Run: headless pygame with SDL's dummy video driver; simulated clock (each Clock.tick advances the game by its frame time, no real sleeping); random seed 0; keys injected as events and as key.get_pressed() state; no mouse input.
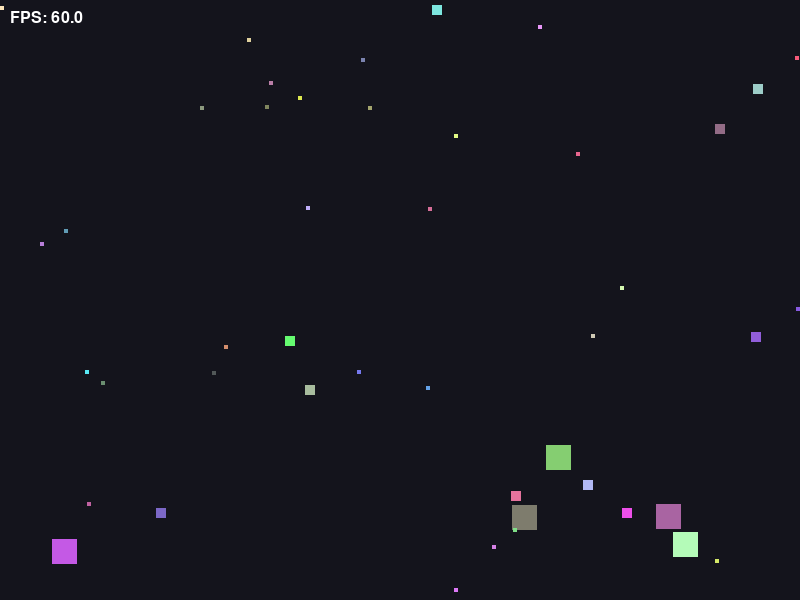
Frame 1 of 4 · flips 1–60 · no input
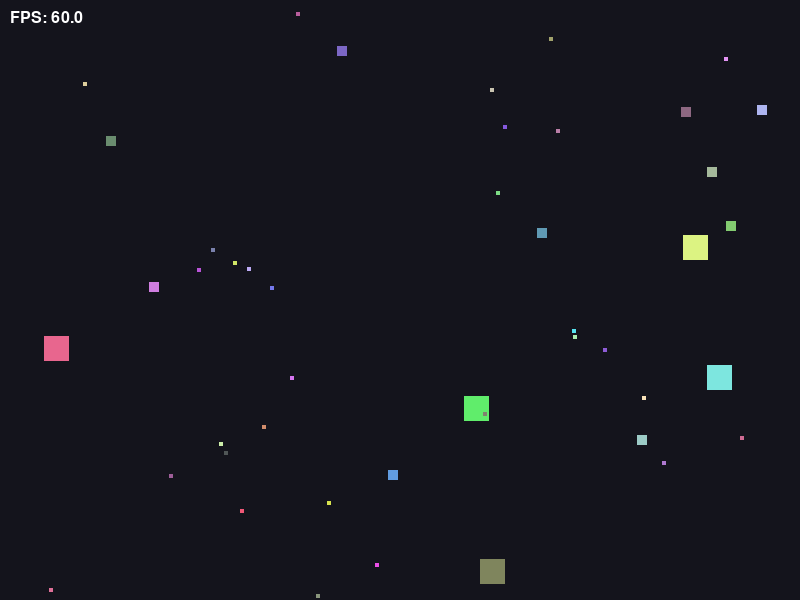
Frame 2 of 4 · flips 61–180 · tapped SPACE, RETURN · held RIGHT (→), D
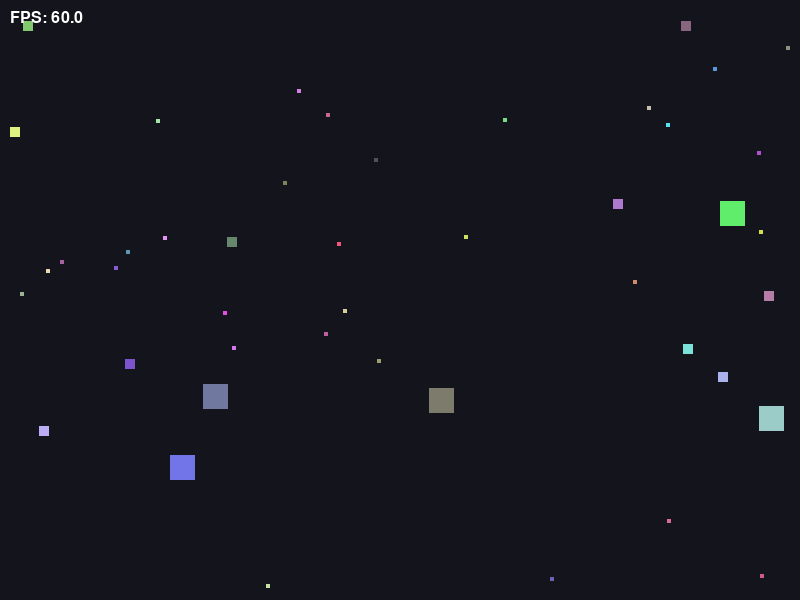
Frame 3 of 4 · flips 181–300 · held DOWN (↓), S
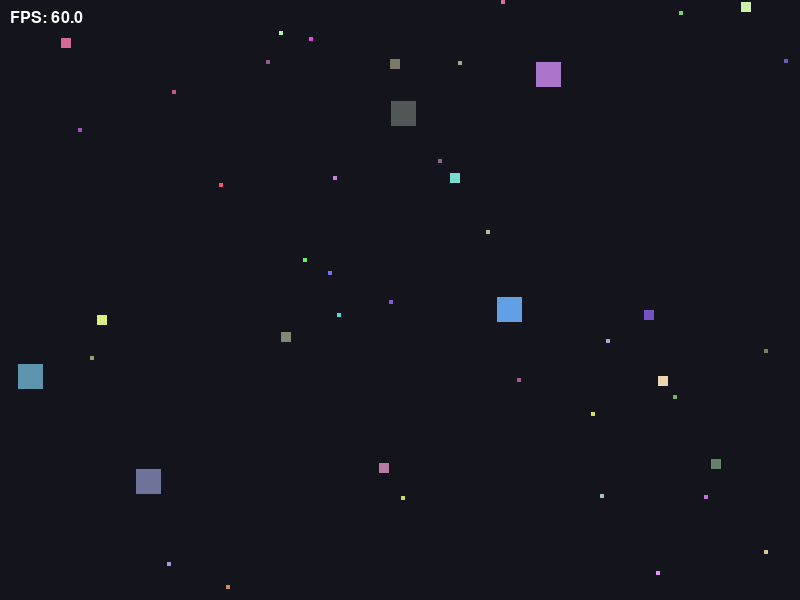
Frame 4 of 4 · flips 301–420 · held LEFT (←), A, UP (↑), W

The pygame program that drew these frames:

# ==============================
# Copied from: config.py
# ==============================
WIDTH = 800
HEIGHT = 600
NUM_SQUARES = 10
FPS = 60
BACKGROUND_COLOR = (20, 20, 28)
MIN_LIFETIME = 30.0
MAX_LIFETIME = 180.0


# ==============================
# Copied from: models.py
# ==============================
from dataclasses import dataclass
from enum import Enum, auto


class State(Enum):
    WANDER = auto()
    CHASE = auto()
    FLEE = auto()


Color = tuple[int, int, int]


@dataclass
class Square:
    x: float
    y: float
    vx: float
    vy: float
    color: Color
    size: int
    max_speed: float
    max_accel: float
    lifetime: float = 0.0
    max_lifetime: float = 0.0
    alpha: int = 255
    state: State = State.WANDER


# ==============================
# Copied from: ui.py
# ==============================
import pygame


def create_screen(width: int, height: int, title: str) -> pygame.Surface:
    pygame.init()
    screen = pygame.display.set_mode((width, height))
    pygame.display.set_caption(title)
    return screen


def should_quit() -> bool:
    for event in pygame.event.get():
        if event.type == pygame.QUIT:
            return True
    return False


def draw_squares(
    screen: pygame.Surface,
    squares: list[Square],
    background_color: Color,
) -> None:
    screen.fill(background_color)

    for s in squares:
        temp_surface = pygame.Surface((s.size, s.size), pygame.SRCALPHA)
        pygame.draw.rect(temp_surface, s.color + (s.alpha,), (0, 0, s.size, s.size))
        screen.blit(temp_surface, (int(s.x), int(s.y)))


# ==============================
# Copied from: logic.py
# ==============================
import math
import random

PANIC_MULT = 4.0
CALM_MULT = 6.0


def create_random_square(width: int, height: int, size: int) -> Square:
    max_speed = 5000.0 / size
    max_accel = 8000.0 / size

    return Square(
        x=random.uniform(0, width - size),
        y=random.uniform(0, height - size),
        vx=random.uniform(-max_speed, max_speed),
        vy=random.uniform(-max_speed, max_speed),
        color=(random.randint(80, 255), random.randint(80, 255), random.randint(80, 255)),
        size=size, # Assign the size here
        max_speed=max_speed,
        max_accel=max_accel,
        lifetime=0.0,
        max_lifetime=random.uniform(MIN_LIFETIME, MAX_LIFETIME),
    )


def create_squares( width: int, height: int,) -> list[Square]:
    squares = []
    
    mix = [
        (5, 25),  # 5 squares of 25px
        (10, 10), # 10 squares of 10px
        (30, 4)   # 30 squares of 4px
    ]
    
    for count, size in mix:
        for _ in range(count):
            squares.append(create_random_square(width, height, size))
            
    return squares


def update_lifetimes(squares: list[Square], dt: float) -> None:
    for square in squares:
        square.lifetime += dt
        remaining_ratio = max(0.0, 1.0 - (square.lifetime / square.max_lifetime))
        square.alpha = int(remaining_ratio * 255)


def handle_rebirth(squares: list[Square], width: int, height: int) -> None:
    for idx, square in enumerate(squares):
        if square.lifetime >= square.max_lifetime:
            squares[idx] = create_random_square(width, height, square.size)


def update_squares(squares: list[Square], width: int, height: int, dt: float) -> None:
    for a in squares:
        cx_a, cy_a = a.x + a.size / 2, a.y + a.size / 2
        panic_radius = a.size * PANIC_MULT
        calm_radius = a.size * CALM_MULT

        closest_predator = None
        closest_prey = None
        min_dist_pred = float("inf")
        min_dist_prey = float("inf")

        for b in squares:
            if a is b:
                continue

            cx_b, cy_b = b.x + b.size / 2, b.y + b.size / 2
            dist = math.hypot(cx_a - cx_b, cy_a - cy_b)

            if b.size > a.size:
                if dist < min_dist_pred:
                    min_dist_pred = dist
                    closest_predator = b
            elif b.size < a.size:
                if dist < min_dist_prey:
                    min_dist_prey = dist
                    closest_prey = b

        target = None
        current_dist = 0.0

        if closest_predator and min_dist_pred < panic_radius:
            a.state = State.FLEE
            target = closest_predator
            current_dist = min_dist_pred
        elif closest_prey and min_dist_prey < panic_radius:
            a.state = State.CHASE
            target = closest_prey
            current_dist = min_dist_prey
        else:
            if a.state == State.FLEE and closest_predator and min_dist_pred < calm_radius:
                target = closest_predator
                current_dist = min_dist_pred
            elif a.state == State.CHASE and closest_prey and min_dist_prey < calm_radius:
                target = closest_prey
                current_dist = min_dist_prey
            else:
                a.state = State.WANDER

        ax, ay = 0.0, 0.0

        if a.state != State.WANDER and target and current_dist > 1e-6:
            dx = cx_a - (target.x + target.size / 2)
            dy = cy_a - (target.y + target.size / 2)
            ux, uy = dx / current_dist, dy / current_dist

            if a.state == State.FLEE:
                ax, ay = ux * a.max_accel, uy * a.max_accel
            elif a.state == State.CHASE:
                ax, ay = -ux * a.max_accel, -uy * a.max_accel

            noise_factor = 0.05
        else:
            noise_factor = 0.3

        ax += random.uniform(-a.max_accel, a.max_accel) * noise_factor
        ay += random.uniform(-a.max_accel, a.max_accel) * noise_factor

        a.vx += ax * dt
        a.vy += ay * dt

        speed = math.hypot(a.vx, a.vy)
        if speed > a.max_speed:
            a.vx = (a.vx / speed) * a.max_speed
            a.vy = (a.vy / speed) * a.max_speed

        a.x += a.vx * dt
        a.y += a.vy * dt

        if a.x <= 0 or a.x >= width - a.size:
            a.vx *= -1
            a.x = max(0, min(a.x, width - a.size))
        if a.y <= 0 or a.y >= height - a.size:
            a.vy *= -1
            a.y = max(0, min(a.y, height - a.size))


def resolve_collisions_once(
    squares: list[Square],
    colliding_pairs: set[tuple[int, int]],
) -> set[tuple[int, int]]:
    new_colliding_pairs: set[tuple[int, int]] = set()

    for i, a in enumerate(squares):
        for j, b in enumerate(squares[i + 1 :], i + 1):
            rect_a = pygame.Rect(int(a.x), int(a.y), a.size, a.size)
            rect_b = pygame.Rect(int(b.x), int(b.y), b.size, b.size)

            if not rect_a.colliderect(rect_b):
                continue

            pair = (i, j)
            new_colliding_pairs.add(pair)
            if pair not in colliding_pairs:
                a.color, b.color = b.color, a.color

            overlap_x = min(a.x + a.size, b.x + b.size) - max(a.x, b.x)
            overlap_y = min(a.y + a.size, b.y + b.size) - max(a.y, b.y)
            if overlap_x <= 0 or overlap_y <= 0:
                continue

            if overlap_x < overlap_y:
                push = overlap_x / 2.0
                if a.x + a.size / 2.0 < b.x + b.size / 2.0:
                    a.x -= push
                    b.x += push
                else:
                    a.x += push
                    b.x -= push
                a.vx, b.vx = b.vx, a.vx
            else:
                push = overlap_y / 2.0
                if a.y + a.size / 2.0 < b.y + b.size / 2.0:
                    a.y -= push
                    b.y += push
                else:
                    a.y += push
                    b.y -= push
                a.vy, b.vy = b.vy, a.vy

    return new_colliding_pairs


# ==============================
# Copied from: app.py
# ==============================
FPS_TEXT_COLOR = (255, 255, 255)
FPS_TEXT_POSITION = (10, 10)


def run() -> None:
    screen = create_screen(WIDTH, HEIGHT, "Random Moving Squares Part III")
    clock = pygame.time.Clock()

    pygame.font.init()
    font = pygame.font.SysFont(None, 24)

    squares = create_squares( WIDTH, HEIGHT)
    colliding_pairs: set[tuple[int, int]] = set()

    running = True
    while running:
        if should_quit():
            running = False
            continue

        dt = clock.tick(FPS) / 1000.0

        update_squares(squares, WIDTH, HEIGHT, dt)

        update_lifetimes(squares, dt)
        handle_rebirth(squares, WIDTH, HEIGHT)

        colliding_pairs = resolve_collisions_once(
            squares,
            colliding_pairs,
        )

        draw_squares(screen, squares, BACKGROUND_COLOR)

        fps_text = font.render(f"FPS: {clock.get_fps():.1f}", True, FPS_TEXT_COLOR)
        screen.blit(fps_text, FPS_TEXT_POSITION)

        pygame.display.flip()

    pygame.quit()


# ==============================
# Copied from: main.py
# ==============================
if __name__ == "__main__":
    run()
